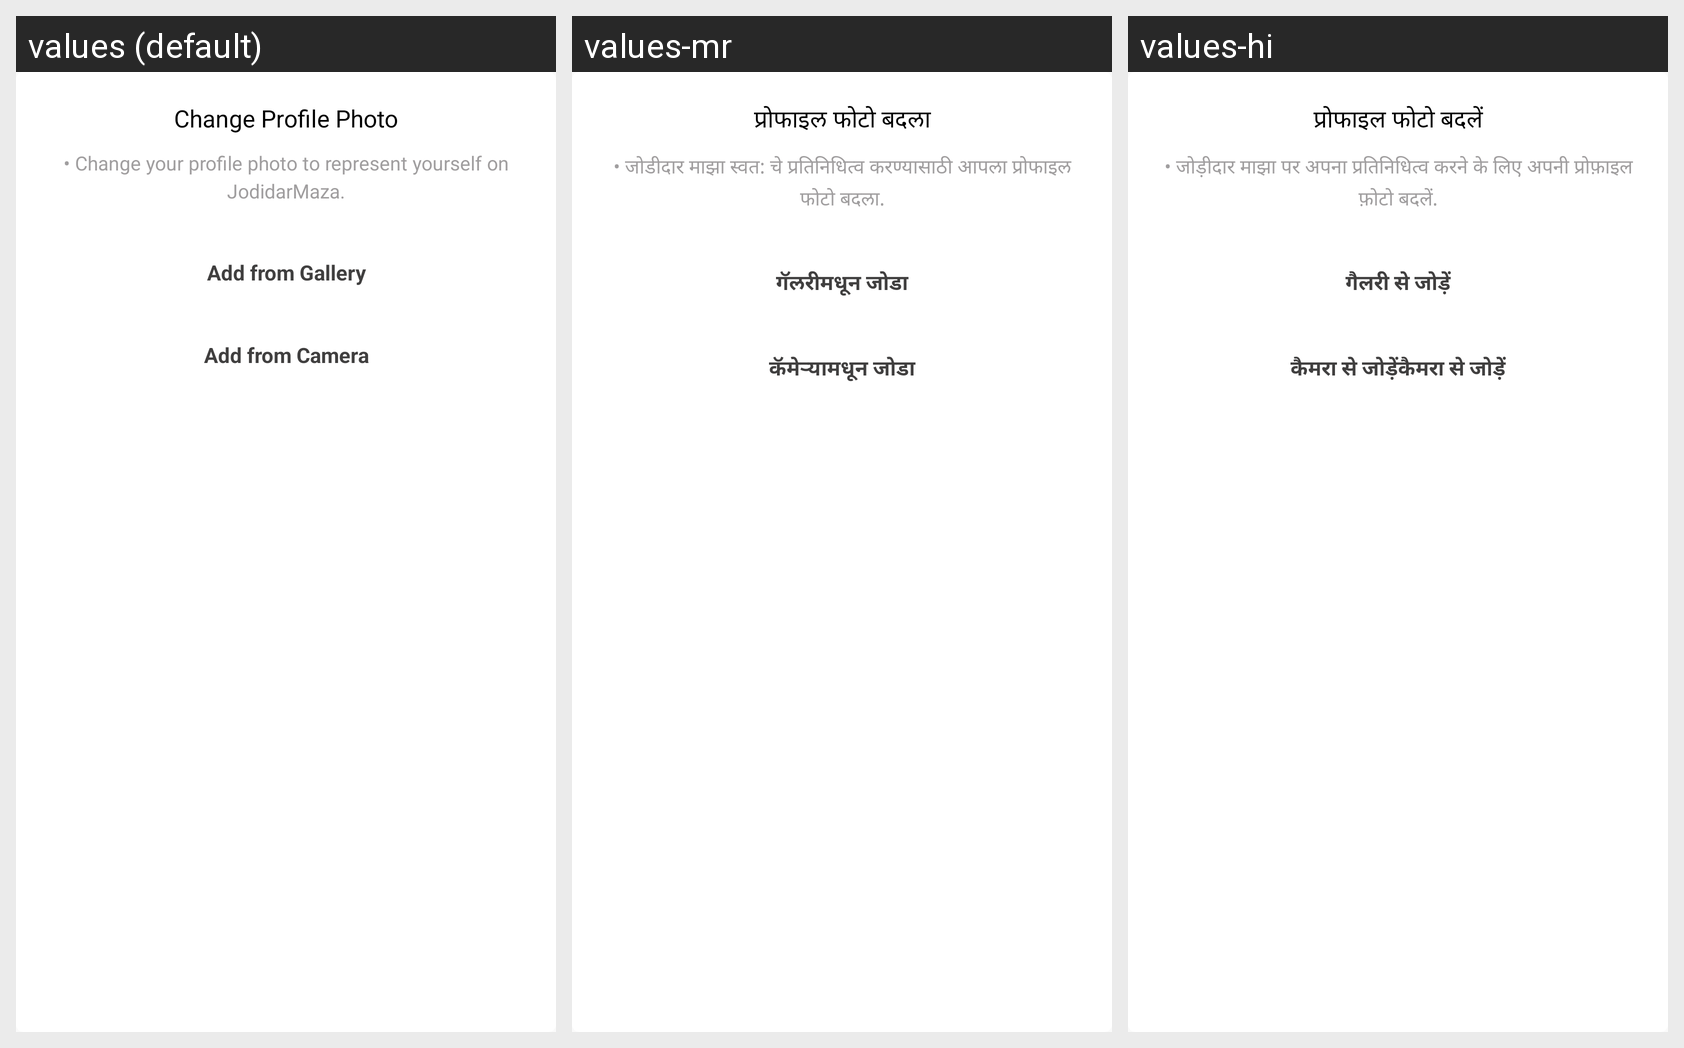

The Android screen above is rendered under several locales of the same app. Produce the string resources it draws, with the default and per-locale values.
Android screen res/layout/custom_dialog_change_profile_pic.xml rendered under 3 locales, left to right: values (default), values-mr, values-hi. Device: Nexus 5 (rendered at 1080×1920; each locale shown at half size, 540×960, under a caption strip naming it); theme AppTheme.NoActionBar.
Strings drawn on this screen, with the default value and each locale's value (text and hints the layout hard-codes, and strings that could not be matched under every locale, appear in the picture but are not listed):

change_profile_photo
  values: Change Profile Photo
  values-mr: प्रोफाइल फोटो बदला
  values-hi: प्रोफाइल फोटो बदलें

add_profile_photo_desc
  values: • Change your profile photo to represent yourself on JodidarMaza.
  values-mr: • जोडीदार माझा स्वत: चे प्रतिनिधित्व करण्यासाठी आपला प्रोफाइल फोटो बदला.
  values-hi: • जोड़ीदार माझा पर अपना प्रतिनिधित्व करने के लिए अपनी प्रोफ़ाइल फ़ोटो बदलें.

add_from_gallery
  values: Add from Gallery
  values-mr: गॅलरीमधून जोडा
  values-hi: गैलरी से जोड़ें

add_from_camera
  values: Add from Camera
  values-mr: कॅमेर्‍यामधून जोडा
  values-hi: कैमरा से जोड़ेंकैमरा से जोड़ें
